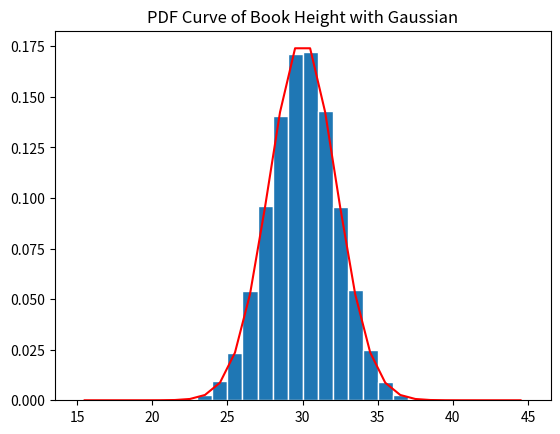

This figure's Python source:
import numpy as np
import matplotlib
import matplotlib.pyplot as plt

n = [1,5,10,15]
#Generate the values of the RV X
N = 100000; nbooks = 15; a = 1; b = 3;
mu_x = (a+b)/2 ; sig_x = np.sqrt((b-a)**2/12)
X = np.zeros((N,1))
for k in range(0,N):
    x = np.random.uniform(a,b,nbooks)
    w = np.sum(x)
    X[k] = w
#Create bins and histogram
nbins = 30; #number of bins
edgecolor = 'w' #Color separating bars in the bargraph
bins = [float(x) for x in np.linspace(nbooks*a, nbooks*b, nbins+1)]
h1, bin_edges = np.histogram(X,bins,density=True)
# Define points on the horizontal xis
be1 = bin_edges[0:np.size(bin_edges)-1]
be2 = bin_edges[1:np.size(bin_edges)]
b1 = (be1+be2)/2
barwidth = b1[1]-b1[0] #Width of bars in the bargraph
plt.close('all')
#PLOT THE BAR GRAPH
fig1 = plt.figure(1)
plt.bar(b1,h1,width=barwidth, edgecolor=edgecolor)
#Plot the gaussian function
def gaussian(mu,sig,z):
    f = np.exp(-(z-mu)**2/(2*sig**2))/(sig*np.sqrt(2*np.pi))
    return f
f = gaussian(mu_x*nbooks,sig_x*np.sqrt(nbooks),b1)
plt.plot(b1,f,'r')
plt.title('PDF Curve of Book Height with Gaussian')
plt.show()